Labelled photos from "Natural_environment_Based_on_LS-RCNN", an image-classification folder in gitergo/Datasets. The possible labels are: cercospora leaf spot gray leaf spot, common rust, northern leaf blight, healthy.

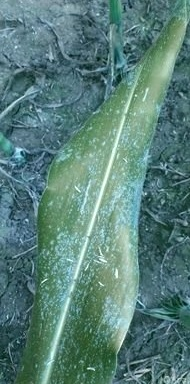
Label: common rust

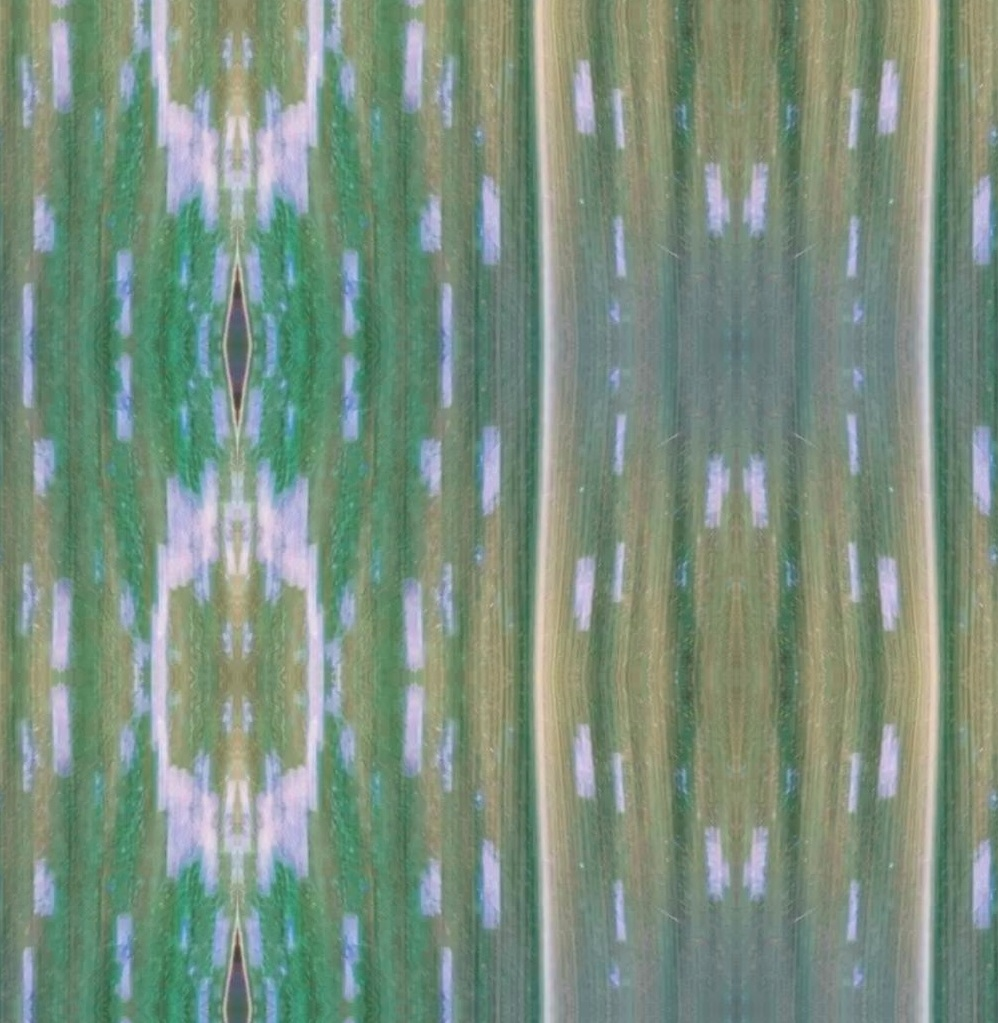
Label: cercospora leaf spot gray leaf spot

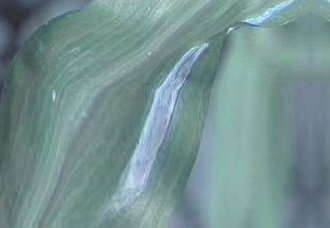
Label: northern leaf blight

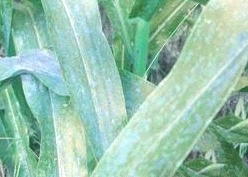
Label: common rust

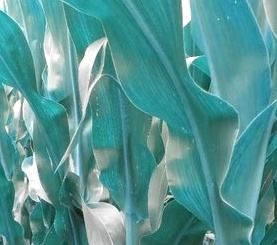
Label: healthy

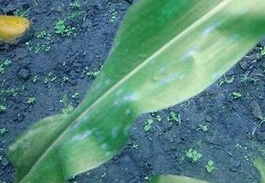
Label: cercospora leaf spot gray leaf spot
